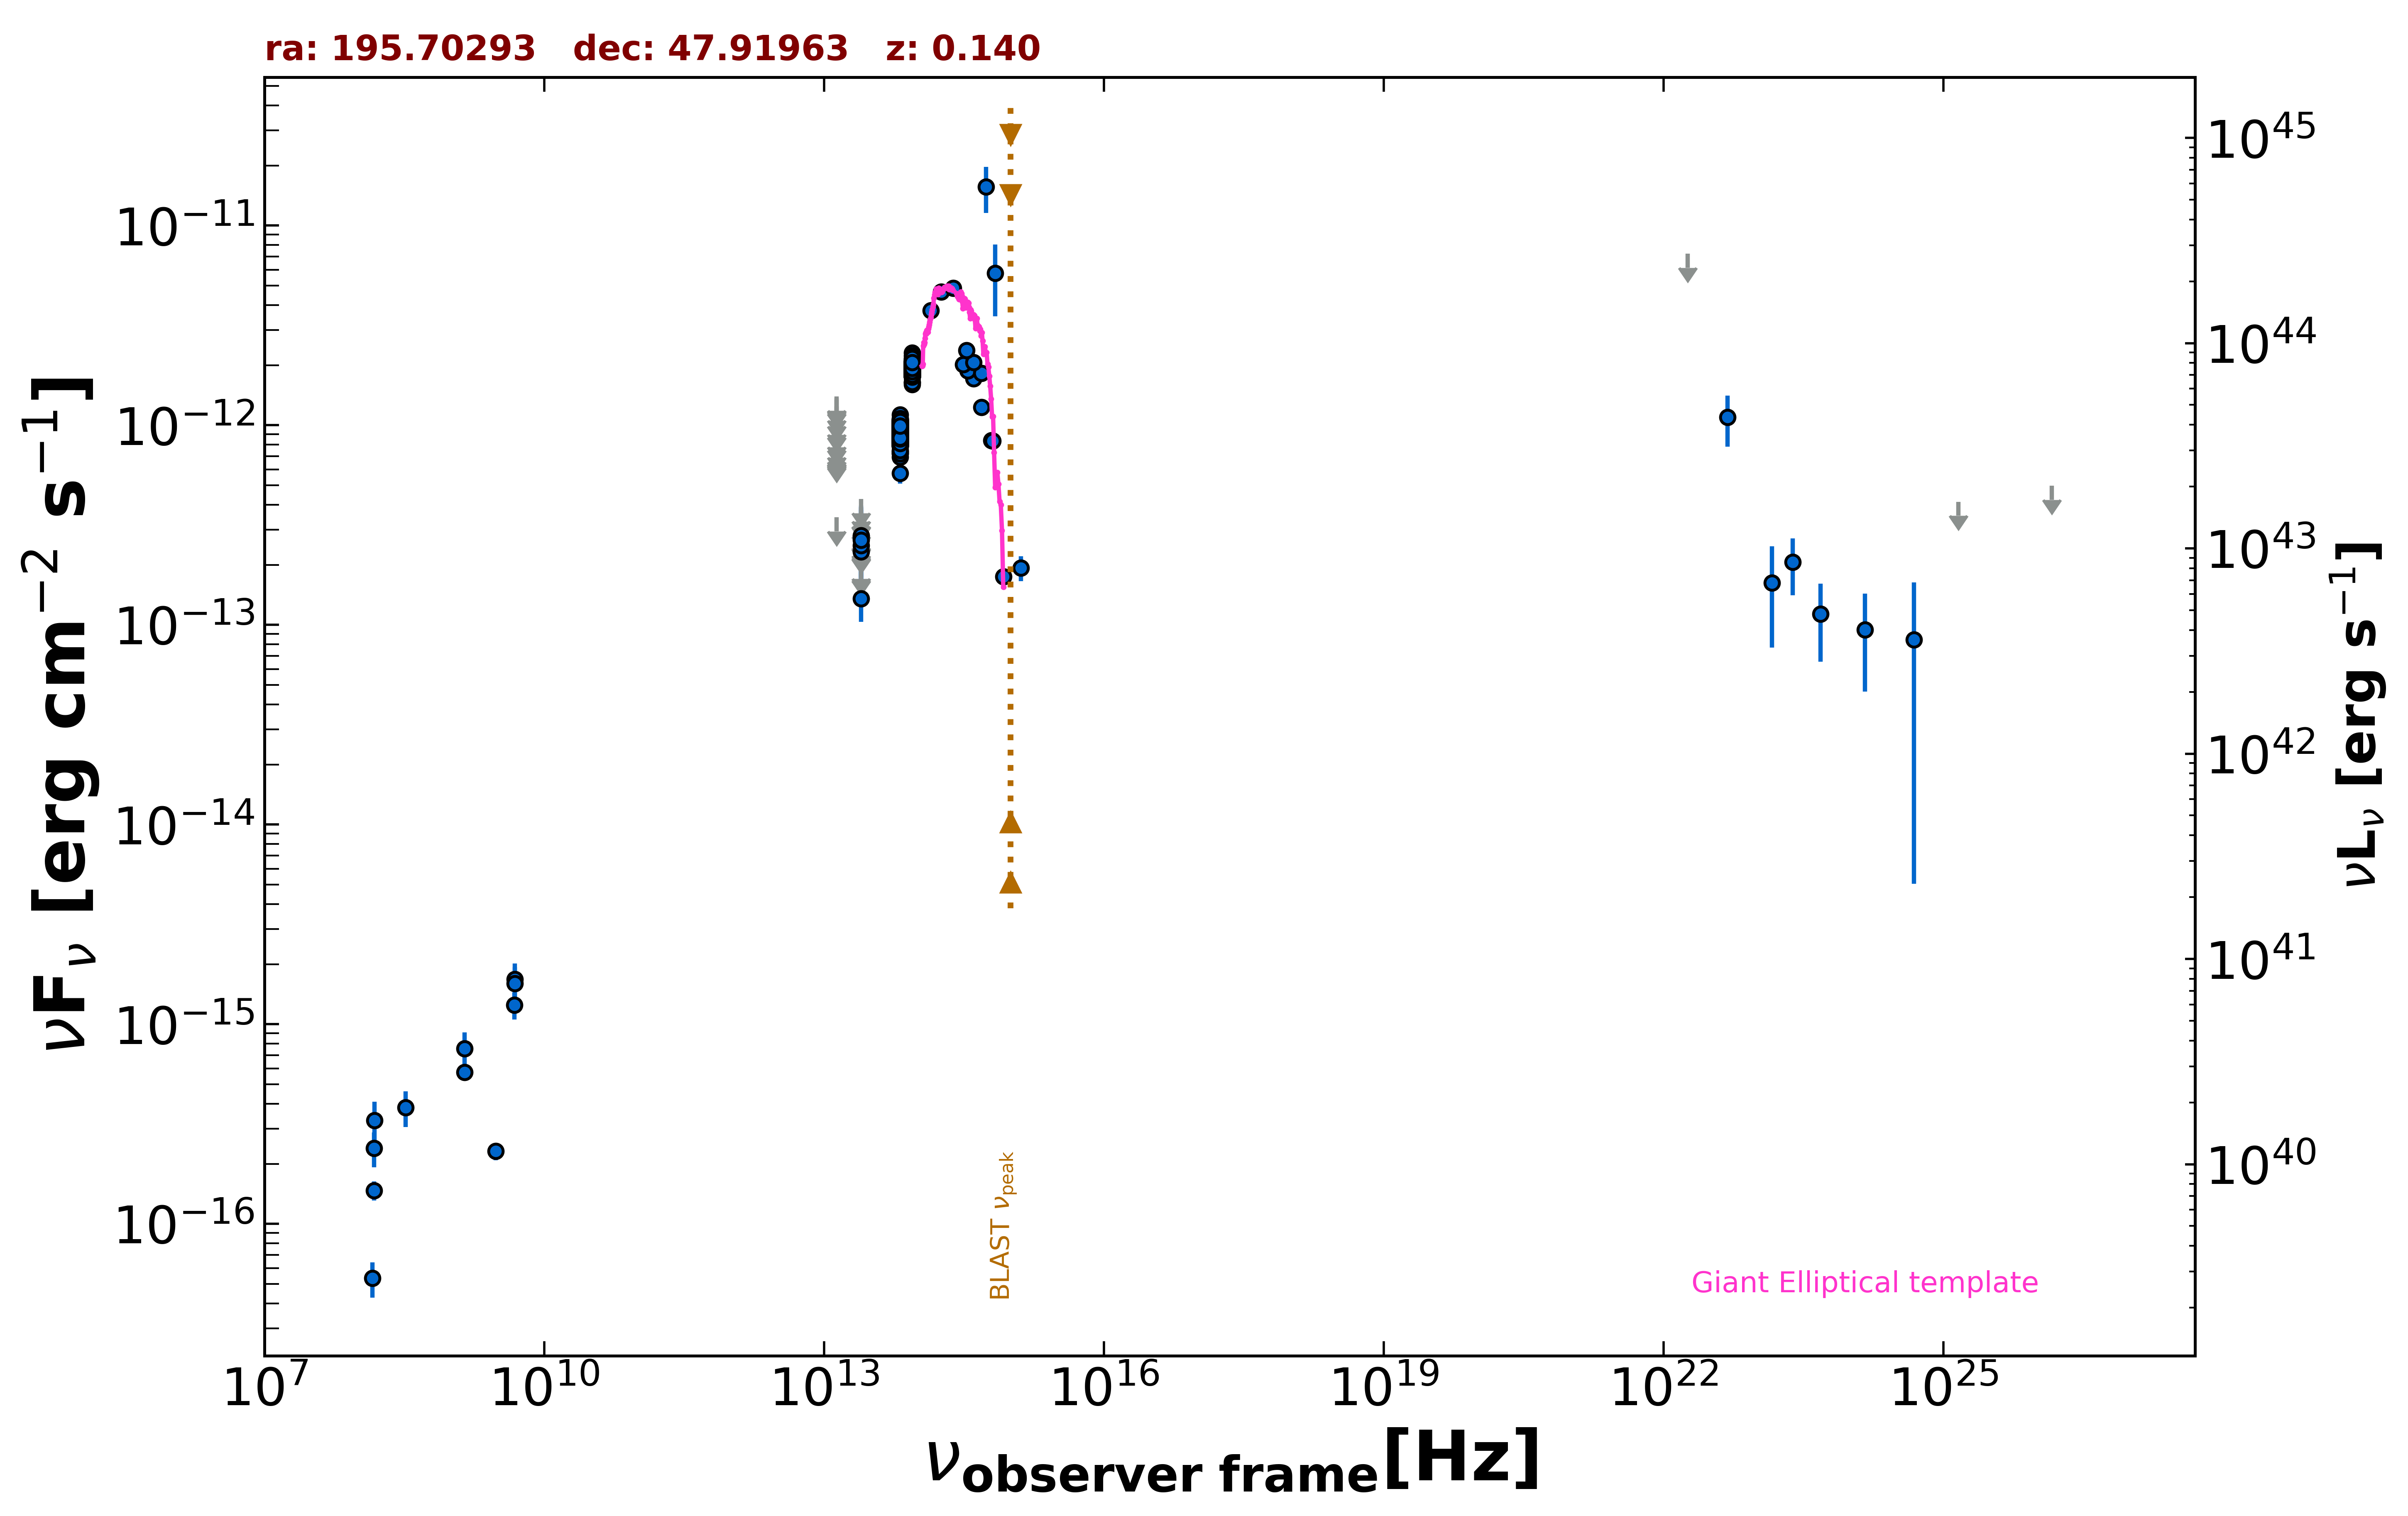

Values plotted in this chart, from the file beside it:
freq., flux, err_flux, MJD_start, MJD_end, flag, catalog, reference
1.400e+09, 5.757e-16, 1.800e-18, 55000, 55000, , FIRST, White et al. 1997  ApJ  475 479
3.000e+09, 2.315e-16, 2.265e-17, 55000, 55000, , VLASSQL, Gordon et al. 2021  ApJS  255  30
1.440e+08, 5.342e-17, 1.065e-17, 55000, 55000, , LoTSS, Shimwell et al. 2019  A&A  622  A1
1.500e+08, 1.473e-16, 1.620e-17, 55000, 55000, , TGSS150, Intema et al. 2017  A&A  598  A781
4.800e+09, 1.248e-15, 1.920e-16, 55000, 55000, , GB6, Gregory et al. 1996  ApJS  103  427
1.389e+14, 3.761e-12, 2.080e-13, 55000, 55000, , 2MASS, Skrutskie et al. 2006  AJ  131  1163
1.804e+14, 4.652e-12, 2.915e-13, 55000, 55000, , 2MASS, Skrutskie et al. 2006  AJ  131  1163
2.427e+14, 4.867e-12, 2.375e-13, 55000, 55000, , 2MASS, Skrutskie et al. 2006  AJ  131  1163
8.817e+13, 1.955e-12, 4.000e-15, 55000, 55000, , UNWISE, Schlafly et al. 2019  ApJS  240  30
6.517e+13, 9.718e-13, 4.250e-15, 55000, 55000, , UNWISE, Schlafly et al. 2019  ApJS  240  30
8.817e+13, 1.979e-12, 4.150e-14, 55000, 55000, , WISE, Wright et al. 2010  AJ  140  1868
6.517e+13, 9.617e-13, 2.215e-14, 55000, 55000, , WISE, Wright et al. 2010  AJ  140  1868
2.498e+13, 1.353e-13, 3.180e-14, 55000, 55000, , WISE, Wright et al. 2010  AJ  140  1868
1.363e+13, 3.464e-13, 0.000e+00, 55000, 55000, UL, WISE, Wright et al. 2010  AJ  140  1868
8.817e+13, 1.764e-12, 5.700e-14, 56817, 56817, , NEOWISE, Mainzer et al. 2014  ApJ  792  30
6.517e+13, 9.269e-13, 4.440e-14, 56817, 56817, , NEOWISE, Mainzer et al. 2014  ApJ  792  30
8.817e+13, 1.902e-12, 5.250e-14, 56817, 56817, , NEOWISE, Mainzer et al. 2014  ApJ  792  30
6.517e+13, 9.997e-13, 5.180e-14, 56817, 56817, , NEOWISE, Mainzer et al. 2014  ApJ  792  30
8.817e+13, 1.827e-12, 5.250e-14, 56817, 56817, , NEOWISE, Mainzer et al. 2014  ApJ  792  30
6.517e+13, 8.501e-13, 4.465e-14, 56817, 56817, , NEOWISE, Mainzer et al. 2014  ApJ  792  30
8.817e+13, 1.767e-12, 5.050e-14, 56817, 56817, , NEOWISE, Mainzer et al. 2014  ApJ  792  30
6.517e+13, 1.031e-12, 6.365e-14, 56817, 56817, , NEOWISE, Mainzer et al. 2014  ApJ  792  30
8.817e+13, 1.927e-12, 5.500e-14, 56817, 56817, , NEOWISE, Mainzer et al. 2014  ApJ  792  30
6.517e+13, 9.868e-13, 4.530e-14, 56817, 56817, , NEOWISE, Mainzer et al. 2014  ApJ  792  30
8.817e+13, 1.925e-12, 5.700e-14, 56816, 56816, , NEOWISE, Mainzer et al. 2014  ApJ  792  30
6.517e+13, 9.033e-13, 5.415e-14, 56816, 56816, , NEOWISE, Mainzer et al. 2014  ApJ  792  30
8.817e+13, 1.874e-12, 5.350e-14, 56817, 56817, , NEOWISE, Mainzer et al. 2014  ApJ  792  30
6.517e+13, 8.812e-13, 6.335e-14, 56817, 56817, , NEOWISE, Mainzer et al. 2014  ApJ  792  30
8.817e+13, 1.968e-12, 6.500e-14, 56816, 56816, , NEOWISE, Mainzer et al. 2014  ApJ  792  30
6.517e+13, 9.868e-13, 5.090e-14, 56816, 56816, , NEOWISE, Mainzer et al. 2014  ApJ  792  30
8.817e+13, 2.082e-12, 7.100e-14, 56816, 56816, , NEOWISE, Mainzer et al. 2014  ApJ  792  30
6.517e+13, 9.372e-13, 5.440e-14, 56816, 56816, , NEOWISE, Mainzer et al. 2014  ApJ  792  30
8.817e+13, 1.861e-12, 5.150e-14, 56817, 56817, , NEOWISE, Mainzer et al. 2014  ApJ  792  30
6.517e+13, 8.307e-13, 4.365e-14, 56817, 56817, , NEOWISE, Mainzer et al. 2014  ApJ  792  30
8.817e+13, 1.833e-12, 5.750e-14, 56817, 56817, , NEOWISE, Mainzer et al. 2014  ApJ  792  30
6.517e+13, 8.959e-13, 4.870e-14, 56817, 56817, , NEOWISE, Mainzer et al. 2014  ApJ  792  30
8.817e+13, 1.601e-12, 5.750e-14, 56817, 56817, , NEOWISE, Mainzer et al. 2014  ApJ  792  30
6.517e+13, 7.948e-13, 4.465e-14, 56817, 56817, , NEOWISE, Mainzer et al. 2014  ApJ  792  30
8.817e+13, 1.965e-12, 5.800e-14, 56816, 56816, , NEOWISE, Mainzer et al. 2014  ApJ  792  30
6.517e+13, 1.033e-12, 5.235e-14, 56816, 56816, , NEOWISE, Mainzer et al. 2014  ApJ  792  30
8.817e+13, 1.900e-12, 5.400e-14, 56816, 56816, , NEOWISE, Mainzer et al. 2014  ApJ  792  30
6.517e+13, 7.249e-13, 7.155e-14, 56816, 56816, , NEOWISE, Mainzer et al. 2014  ApJ  792  30
8.817e+13, 1.807e-12, 5.350e-14, 56816, 56816, , NEOWISE, Mainzer et al. 2014  ApJ  792  30
6.517e+13, 9.269e-13, 4.955e-14, 56816, 56816, , NEOWISE, Mainzer et al. 2014  ApJ  792  30
8.817e+13, 1.913e-12, 5.450e-14, 56816, 56816, , NEOWISE, Mainzer et al. 2014  ApJ  792  30
6.517e+13, 9.459e-13, 6.560e-14, 56816, 56816, , NEOWISE, Mainzer et al. 2014  ApJ  792  30
8.817e+13, 1.878e-12, 5.900e-14, 56816, 56816, , NEOWISE, Mainzer et al. 2014  ApJ  792  30
6.517e+13, 8.885e-13, 5.160e-14, 56816, 56816, , NEOWISE, Mainzer et al. 2014  ApJ  792  30
8.817e+13, 2.051e-12, 6.050e-14, 56817, 56817, , NEOWISE, Mainzer et al. 2014  ApJ  792  30
6.517e+13, 7.926e-13, 5.260e-14, 56817, 56817, , NEOWISE, Mainzer et al. 2014  ApJ  792  30
8.817e+13, 1.767e-12, 5.500e-14, 56817, 56817, , NEOWISE, Mainzer et al. 2014  ApJ  792  30
6.517e+13, 9.538e-13, 5.730e-14, 56817, 56817, , NEOWISE, Mainzer et al. 2014  ApJ  792  30
8.817e+13, 1.793e-12, 5.100e-14, 56817, 56817, , NEOWISE, Mainzer et al. 2014  ApJ  792  30
6.517e+13, 9.555e-13, 5.880e-14, 56817, 56817, , NEOWISE, Mainzer et al. 2014  ApJ  792  30
8.817e+13, 2.046e-12, 6.050e-14, 56814, 56814, , NEOWISE, Mainzer et al. 2014  ApJ  792  30
6.517e+13, 7.397e-13, 5.525e-14, 56814, 56814, , NEOWISE, Mainzer et al. 2014  ApJ  792  30
8.817e+13, 1.992e-12, 5.500e-14, 56814, 56814, , NEOWISE, Mainzer et al. 2014  ApJ  792  30
6.517e+13, 8.407e-13, 6.045e-14, 56814, 56814, , NEOWISE, Mainzer et al. 2014  ApJ  792  30
8.817e+13, 1.997e-12, 5.900e-14, 56814, 56814, , NEOWISE, Mainzer et al. 2014  ApJ  792  30
6.517e+13, 9.573e-13, 4.480e-14, 56814, 56814, , NEOWISE, Mainzer et al. 2014  ApJ  792  30
... 757 more rows
